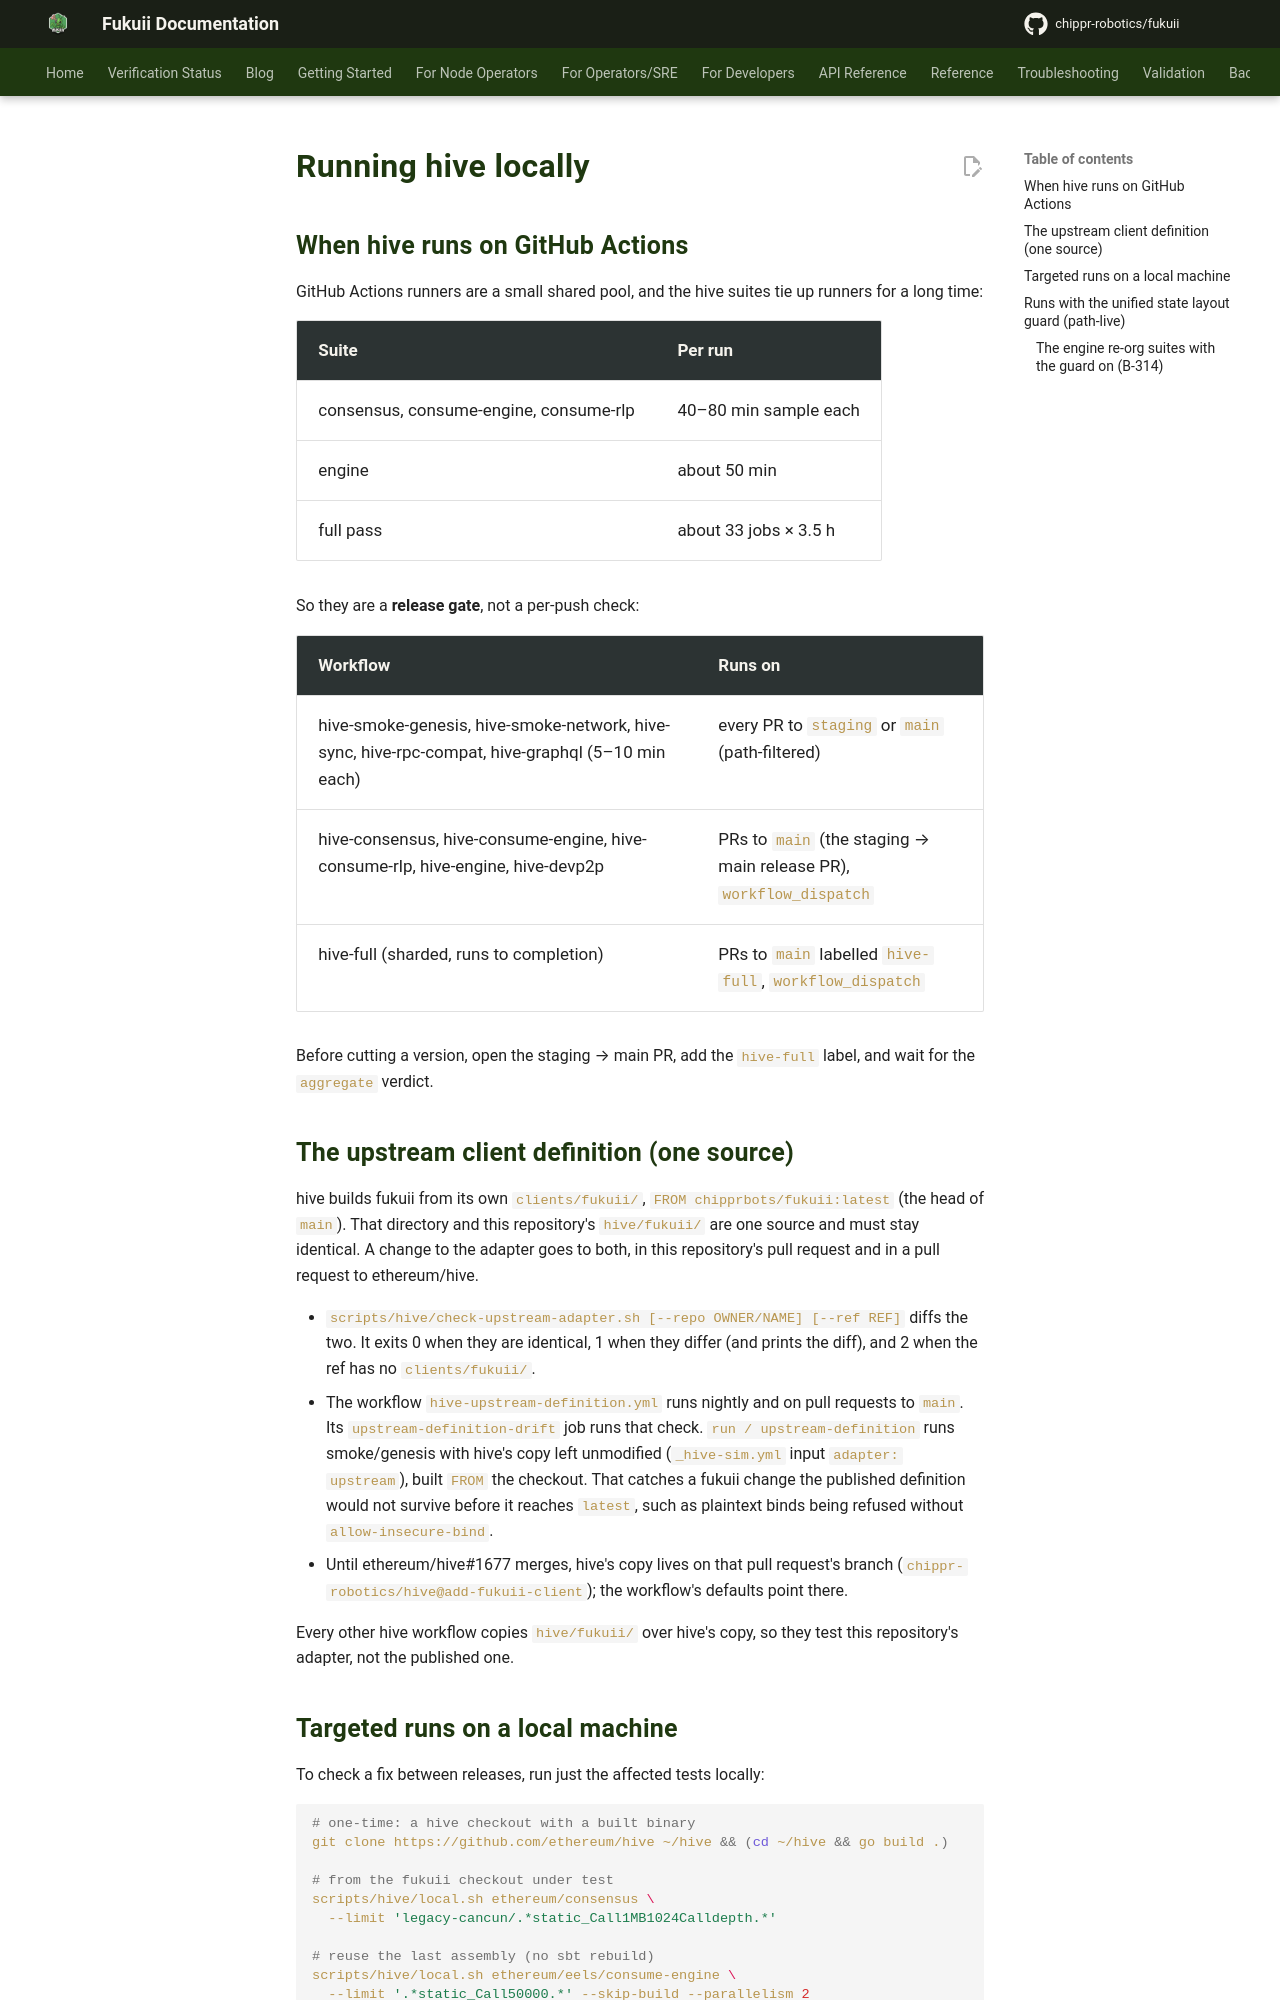

repository: chippr-robotics/fukuii · page: pr-preview/pr-2168/testing/hive-local/index.html · generator: mkdocs

# Running hive locally

## When hive runs on GitHub Actions

GitHub Actions runners are a small shared pool, and the hive suites tie up runners for a long
time:

| Suite | Per run |
|---|---|
| consensus, consume-engine, consume-rlp | 40–80 min sample each |
| engine | about 50 min |
| full pass | about 33 jobs × 3.5 h |

So they are a **release gate**, not a per-push check:

| Workflow | Runs on |
|---|---|
| hive-smoke-genesis, hive-smoke-network, hive-sync, hive-rpc-compat, hive-graphql (5–10 min each) | every PR to `staging` or `main` (path-filtered) |
| hive-consensus, hive-consume-engine, hive-consume-rlp, hive-engine, hive-devp2p | PRs to `main` (the staging → main release PR), `workflow_dispatch` |
| hive-full (sharded, runs to completion) | PRs to `main` labelled `hive-full`, `workflow_dispatch` |

Before cutting a version, open the staging → main PR, add the `hive-full` label, and wait for
the `aggregate` verdict.

## The upstream client definition (one source)

hive builds fukuii from its own `clients/fukuii/`, `FROM chipprbots/fukuii:latest` (the head of
`main`). That directory and this repository's `hive/fukuii/` are one source and must stay
identical. A change to the adapter goes to both, in this repository's pull request and in a pull
request to ethereum/hive.

- `scripts/hive/check-upstream-adapter.sh [--repo OWNER/NAME] [--ref REF]` diffs the two. It exits 0
  when they are identical, 1 when they differ (and prints the diff), and 2 when the ref has no
  `clients/fukuii/`.
- The workflow `hive-upstream-definition.yml` runs nightly and on pull requests to `main`. Its
  `upstream-definition-drift` job runs that check. `run / upstream-definition` runs smoke/genesis
  with hive's copy left unmodified (`_hive-sim.yml` input `adapter: upstream`), built `FROM` the
  checkout. That catches a fukuii change the published definition would not survive before it
  reaches `latest`, such as plaintext binds being refused without `allow-insecure-bind`.
- Until ethereum/hive#1677 merges, hive's copy lives on that pull request's branch
  (`chippr-robotics/hive@add-fukuii-client`); the workflow's defaults point there.

Every other hive workflow copies `hive/fukuii/` over hive's copy, so they test this repository's
adapter, not the published one.
